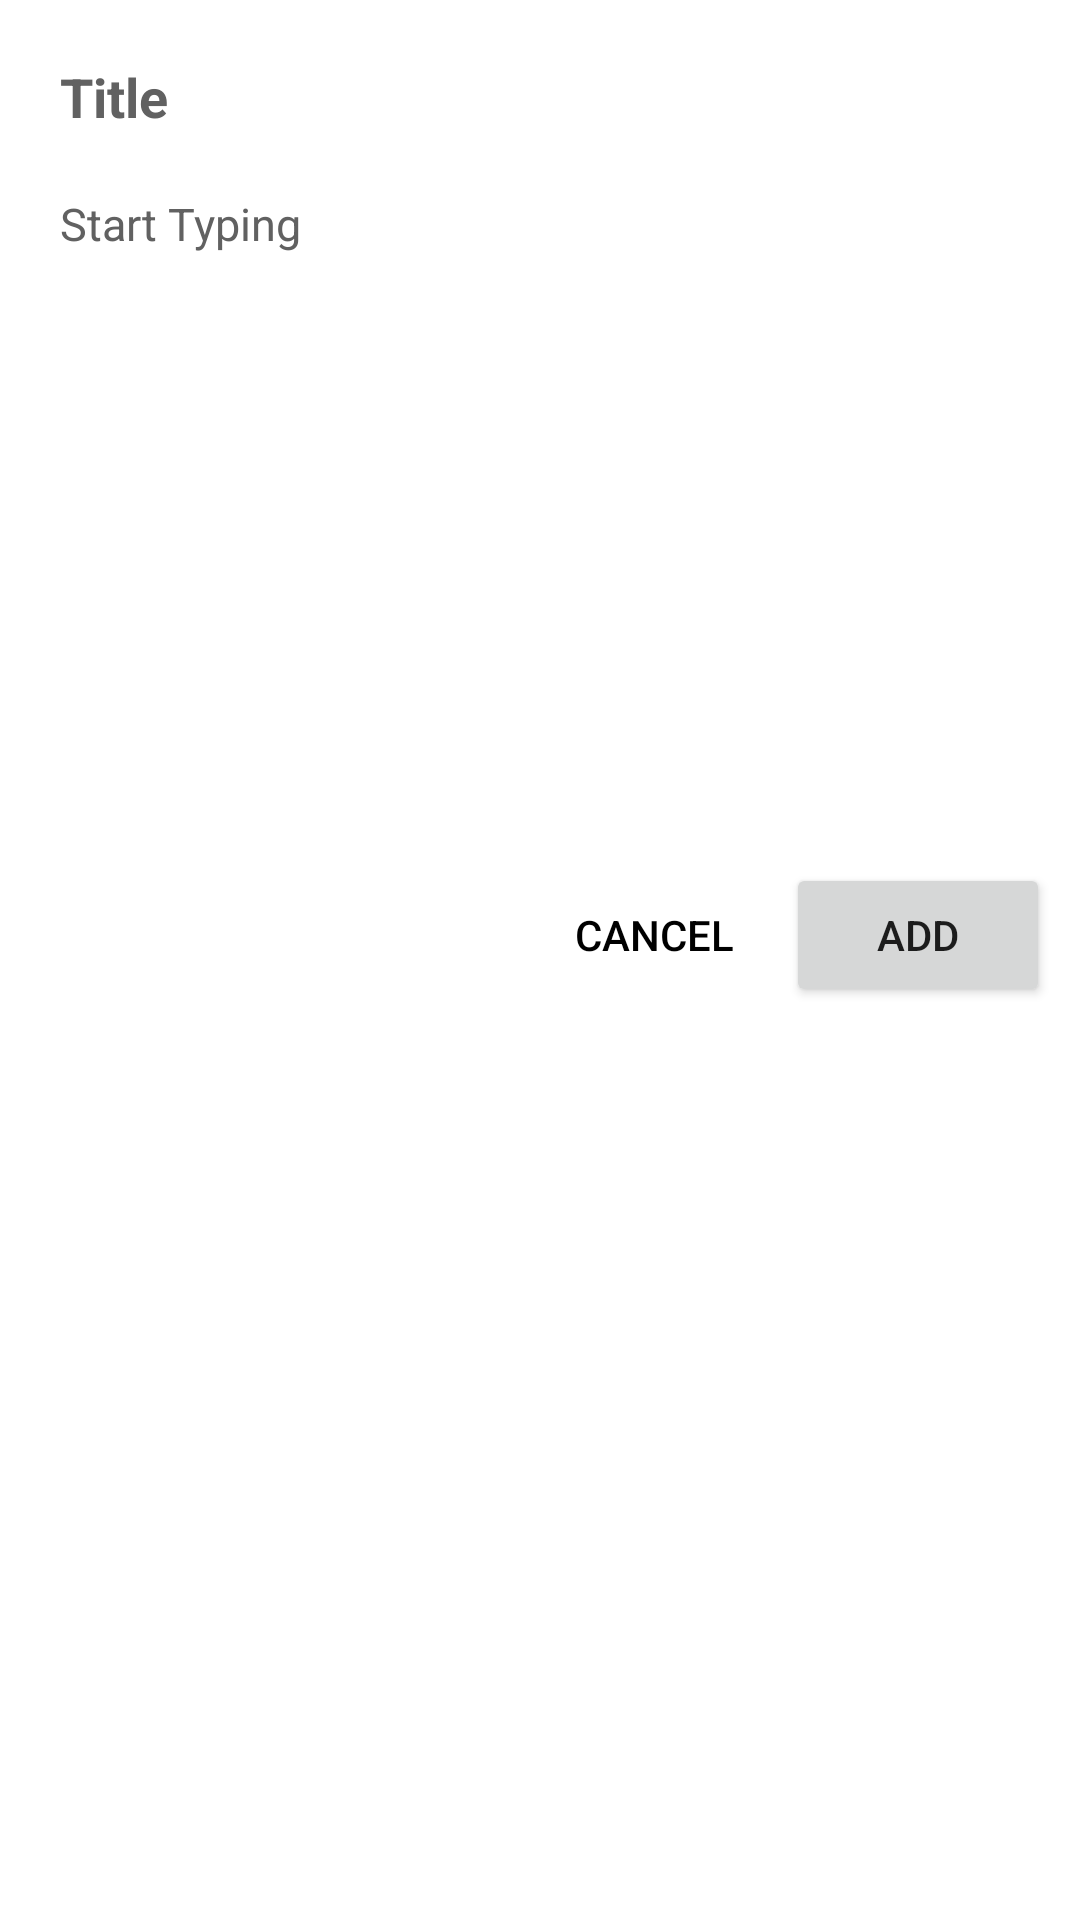

This screen was rendered from an Android layout file. Write that file and the resources it references.
<!-- AndroidManifest.xml: application theme Theme.MyNotes -->
<!-- res/layout/dialog_add_notes.xml -->
<?xml version="1.0" encoding="utf-8"?>
<androidx.constraintlayout.widget.ConstraintLayout xmlns:android="http://schemas.android.com/apk/res/android"
    xmlns:app="http://schemas.android.com/apk/res-auto"
    xmlns:tools="http://schemas.android.com/tools"
    android:layout_width="match_parent"
    android:layout_height="match_parent"
    android:padding="10dp"
    android:background="@color/white"
    >

        <EditText
            android:id="@+id/etAddTitle"
            style="@style/Widget.AppCompat.AutoCompleteTextView"
            android:layout_width="match_parent"
            android:layout_height="wrap_content"
            android:background="@android:color/transparent"
            android:ems="10"
            android:hint="Title"
            android:textColorHint="@color/grey"
            android:inputType="textMultiLine"
            android:padding="10dp"
            app:layout_constraintEnd_toEndOf="parent"
            app:layout_constraintStart_toStartOf="parent"
            app:layout_constraintTop_toTopOf="parent"
            android:textStyle="bold"
            android:textColor="@color/black"/>

        <EditText
            android:id="@+id/etAddContent"
            android:textColor="@color/black"
            android:textColorHint="@color/grey"
            style="@style/Widget.AppCompat.AutoCompleteTextView"
            android:layout_width="match_parent"
            android:layout_height="wrap_content"
            android:maxHeight="300dp"
            android:background="@android:color/transparent"
            android:ems="10"
            android:hint="@string/start_typing"
            android:inputType="textMultiLine"
            android:padding="10dp"
            app:layout_constraintEnd_toEndOf="parent"
            app:layout_constraintStart_toStartOf="parent"
            app:layout_constraintTop_toBottomOf="@+id/etAddTitle"
            android:gravity="top"
            android:minLines="10"
            android:scrollbars="vertical"
            android:overScrollMode="always"
            />

    <LinearLayout
        android:layout_width="match_parent"
        android:layout_height="wrap_content"
        android:orientation="horizontal"
        app:layout_constraintEnd_toEndOf="parent"
        app:layout_constraintStart_toStartOf="parent"
        app:layout_constraintTop_toBottomOf="@+id/etAddContent"
        android:gravity="end">

        <Button
            android:id="@+id/cancelAddNoteBtn"
            style="@style/Widget.AppCompat.Button.Borderless"
            android:layout_width="wrap_content"
            android:layout_height="wrap_content"
            android:layout_weight="0"
            android:text="Cancel"
            android:textColor="@color/black" />

        <Button
            android:id="@+id/addNoteBtn"
            style="@style/Widget.AppCompat.Button"
            android:layout_width="wrap_content"
            android:layout_height="wrap_content"
            android:layout_weight="0"
            android:text="Add" />
    </LinearLayout>


</androidx.constraintlayout.widget.ConstraintLayout>
<!-- resources referenced by this layout -->
<resources>
  <color name="black">#FF000000</color>
  <color name="grey">#616161</color>
  <color name="white">#FFFFFFFF</color>
  <string name="start_typing"><font size="15">Start Typing</font></string>
  <style name="Theme.MyNotes" parent="Theme.MaterialComponents.DayNight.NoActionBar">
          
          <item name="colorPrimary">@color/primaryDark</item>
          <item name="colorPrimaryVariant">@color/primaryDark</item>
          <item name="colorOnPrimary">@color/white</item>
          
          <item name="colorSecondary">@color/teal_200</item>
          <item name="colorSecondaryVariant">@color/teal_700</item>
          <item name="colorOnSecondary">@color/black</item>
          
          <item name="android:statusBarColor">?attr/colorPrimaryVariant</item>
          
      </style>
  <color name="primaryDark">#2196F3</color>
  <color name="teal_200">#FF03DAC5</color>
  <color name="teal_700">#FF018786</color>
</resources>
